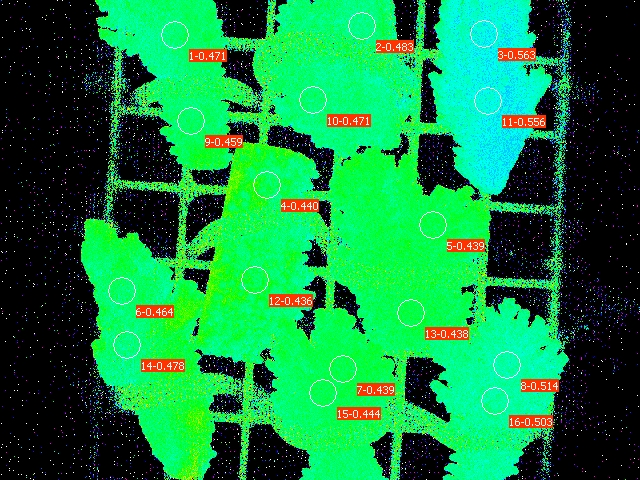

Values plotted in this chart, from the file beside it:
Date; Time; No.; PAR; F1; F2; F3; F4; F5; F6; F7; F8; F9; F10; F11; F12; F13; F14; F15; F16; Fm'1; Fm'2; Fm'3; Fm'4
30.06.23; 21:44:10; 1; 0; 0.1471; 0.1202; 0.1373; 0.1398; 0.1769; 0.1383; 0.2170; 0.1574; 0.1877; 0.1408; 0.1500; 0.1525; 0.1720; 0.1100; 0.2058; 0.1437; 0.2781; 0.2326; 0.3143; 0.2498
